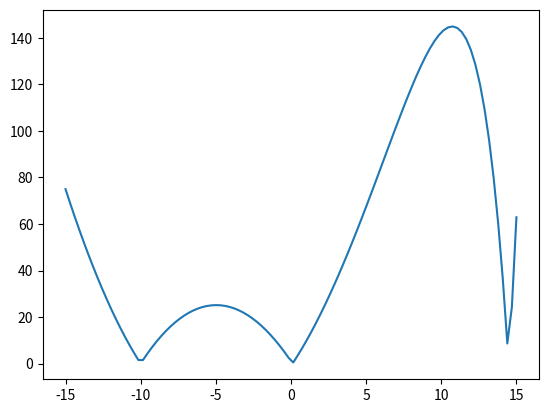

Python code for this plot:
def f(x):
    return abs(x**2+10*x-1.5**x)
import numpy as np
x = np.linspace(-15, 15, num = 100)
y = f(x)
import matplotlib.pyplot as plt
plt.plot(x,y)
plt.show()